3-way image classification set "dataset" from GitHub (HuiLiu1209/desinv202-tdf-2026); label vocabulary: bottle, mouse, phone.

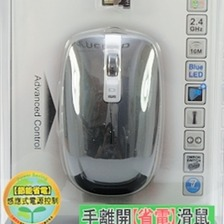
Label: mouse

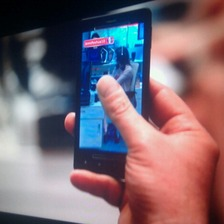
Label: phone

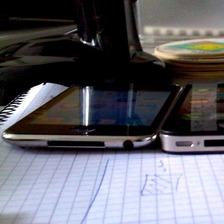
Label: phone

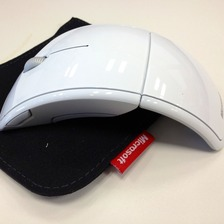
Label: mouse

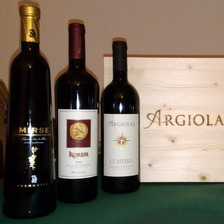
Label: bottle

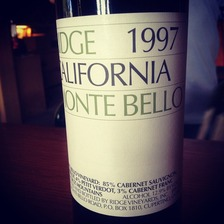
Label: bottle
